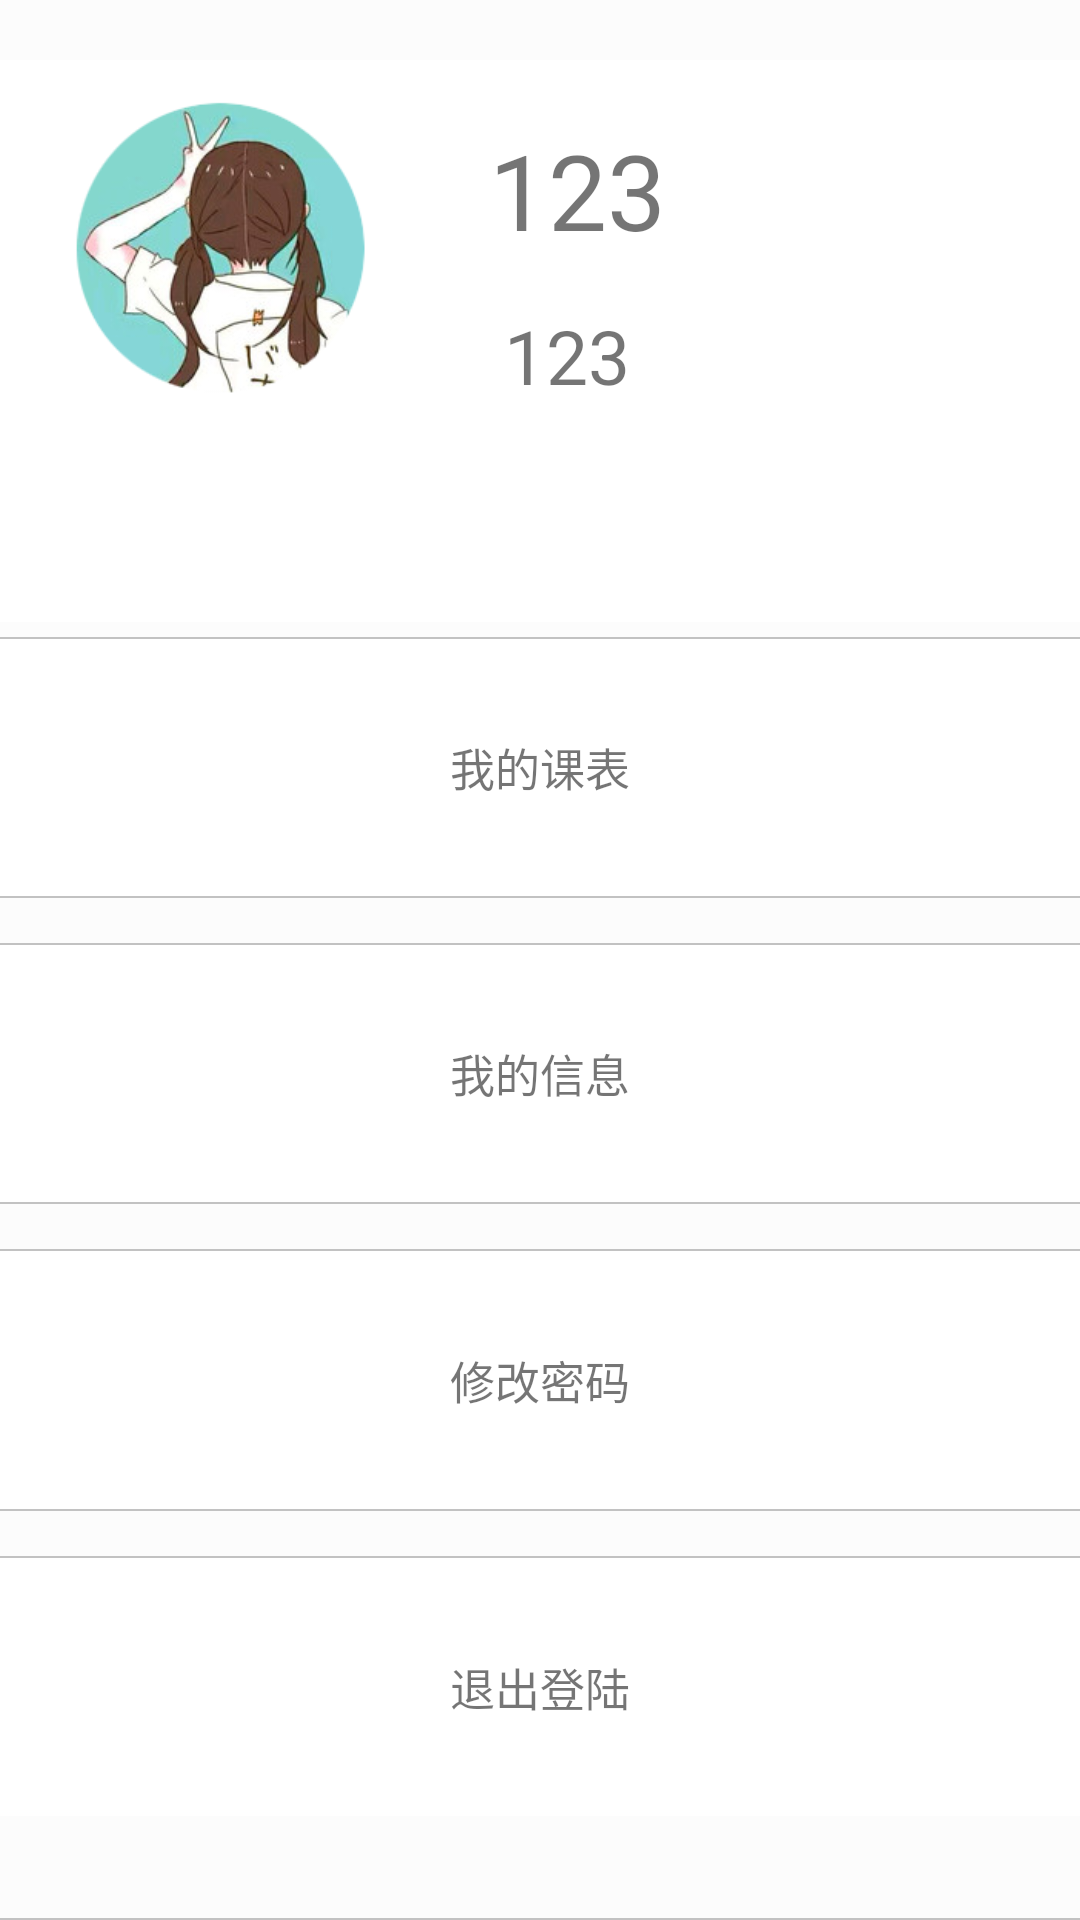

Android layout source for this screen:
<!-- AndroidManifest.xml: application theme AppTheme -->
<!-- res/layout/fragment_user.xml -->
<?xml version="1.0" encoding="utf-8"?>
<LinearLayout xmlns:android="http://schemas.android.com/apk/res/android"
              android:layout_width="match_parent"
              android:layout_height="match_parent"
              android:background="@color/colorGrey"
              android:orientation="vertical">

    <LinearLayout
        android:layout_weight="2"
        android:layout_width="match_parent"
        android:layout_height="wrap_content"
        android:layout_marginTop="20dp"
        android:background="@color/colorWhite"
        android:orientation="horizontal">

        <ImageView
            android:layout_weight="1"
            android:layout_width="120dp"
            android:layout_height="120dp"
            android:src="@drawable/touxiang"/>

        <LinearLayout
            android:layout_weight="6"
            android:layout_width="wrap_content"
            android:layout_height="wrap_content"
            android:orientation="vertical">

            <TextView
                android:id="@+id/user_name"
                android:layout_width="wrap_content"
                android:layout_height="wrap_content"
                android:layout_marginLeft="20dp"
                android:layout_marginTop="20dp"
                android:text="123"
                android:textSize="35dp"/>

            <TextView
                android:id="@+id/user_number"
                android:layout_width="wrap_content"
                android:layout_height="wrap_content"
                android:layout_marginLeft="25dp"
                android:layout_marginTop="15dp"
                android:text="123"
                android:textSize="25dp"/>

        </LinearLayout>

    </LinearLayout>

    <ImageView
        android:layout_width="match_parent"
        android:layout_height="0.5dp"
        android:layout_marginTop="5dp"
        android:background="@color/colorDarkGrey"/>

    <LinearLayout
        android:id="@+id/user_my_class_linea"
        android:layout_weight="1"
        android:layout_width="match_parent"
        android:layout_height="wrap_content"
        android:background="@color/colorWhite"
        android:gravity="center"
        android:orientation="vertical"
        android:padding="15dp"
        >

        <TextView
            android:layout_width="wrap_content"
            android:layout_height="wrap_content"
            android:text="我的课表"
            android:textSize="15dp"/>

    </LinearLayout>

    <ImageView
        android:layout_width="match_parent"
        android:layout_height="0.5dp"
        android:background="@color/colorDarkGrey"/>


    <ImageView
        android:layout_width="match_parent"
        android:layout_height="0.5dp"
        android:layout_marginTop="15dp"
        android:background="@color/colorDarkGrey"/>

    <LinearLayout
        android:layout_weight="1"
        android:id="@+id/user_my_info_linea"
        android:layout_width="match_parent"
        android:layout_height="wrap_content"
        android:background="@color/colorWhite"
        android:gravity="center"
        android:padding="15dp">

        <TextView
            android:id="@+id/user_my_info"
            android:layout_width="wrap_content"
            android:layout_height="wrap_content"
            android:text="我的信息"
            android:textSize="15dp"/>

    </LinearLayout>

    <ImageView
        android:layout_width="match_parent"
        android:layout_height="0.5dp"
        android:background="@color/colorDarkGrey"/>

    <ImageView
        android:layout_width="match_parent"
        android:layout_height="0.5dp"
        android:layout_marginTop="15dp"
        android:background="@color/colorDarkGrey"/>

    <LinearLayout
        android:layout_weight="1"
        android:id="@+id/user_linea_changeps"
        android:layout_width="match_parent"
        android:layout_height="wrap_content"
        android:background="@color/colorWhite"
        android:gravity="center"
        android:padding="15dp">

        <TextView
            android:layout_width="wrap_content"
            android:layout_height="wrap_content"
            android:text="修改密码"
            android:textSize="15dp"/>

    </LinearLayout>

    <ImageView
        android:layout_width="match_parent"
        android:layout_height="0.5dp"
        android:background="@color/colorDarkGrey"/>


    <ImageView
        android:layout_width="match_parent"
        android:layout_height="0.5dp"
        android:layout_marginTop="15dp"
        android:background="@color/colorDarkGrey"/>

    <LinearLayout
        android:layout_weight="1"
        android:id="@+id/user_linea_exit"
        android:layout_width="match_parent"
        android:layout_height="wrap_content"
        android:background="@color/colorWhite"
        android:gravity="center"
        android:padding="15dp">

        <TextView
            android:id="@+id/user_exit_tv"
            android:layout_width="wrap_content"
            android:layout_height="wrap_content"
            android:text="退出登陆"
            android:textSize="15dp"/>

    </LinearLayout>

    <View
        android:layout_weight="1"
        android:layout_width="match_parent"
        android:layout_height="0dp"/>

    <ImageView
        android:layout_width="match_parent"
        android:layout_height="0.5dp"
        android:background="@color/colorDarkGrey"/>


</LinearLayout>
<!-- resources referenced by this layout -->
<resources>
  <color name="colorDarkGrey">#c2c2c2</color>
  <color name="colorGrey">#77fcfcfc</color>
  <color name="colorWhite">#ffffff</color>
  <!-- drawable touxiang: png bitmap (drawable, 71058 bytes) -->
  <style name="AppTheme" parent="Theme.AppCompat.Light.DarkActionBar">
          
          <item name="colorPrimary">@color/colorPrimary</item>
          <item name="colorPrimaryDark">@color/colorPrimaryDark</item>
          <item name="colorAccent">@color/colorAccent</item>
      </style>
  <color name="colorPrimary">#3F51B5</color>
  <color name="colorPrimaryDark">#303F9F</color>
  <color name="colorAccent">#FF4081</color>
</resources>
